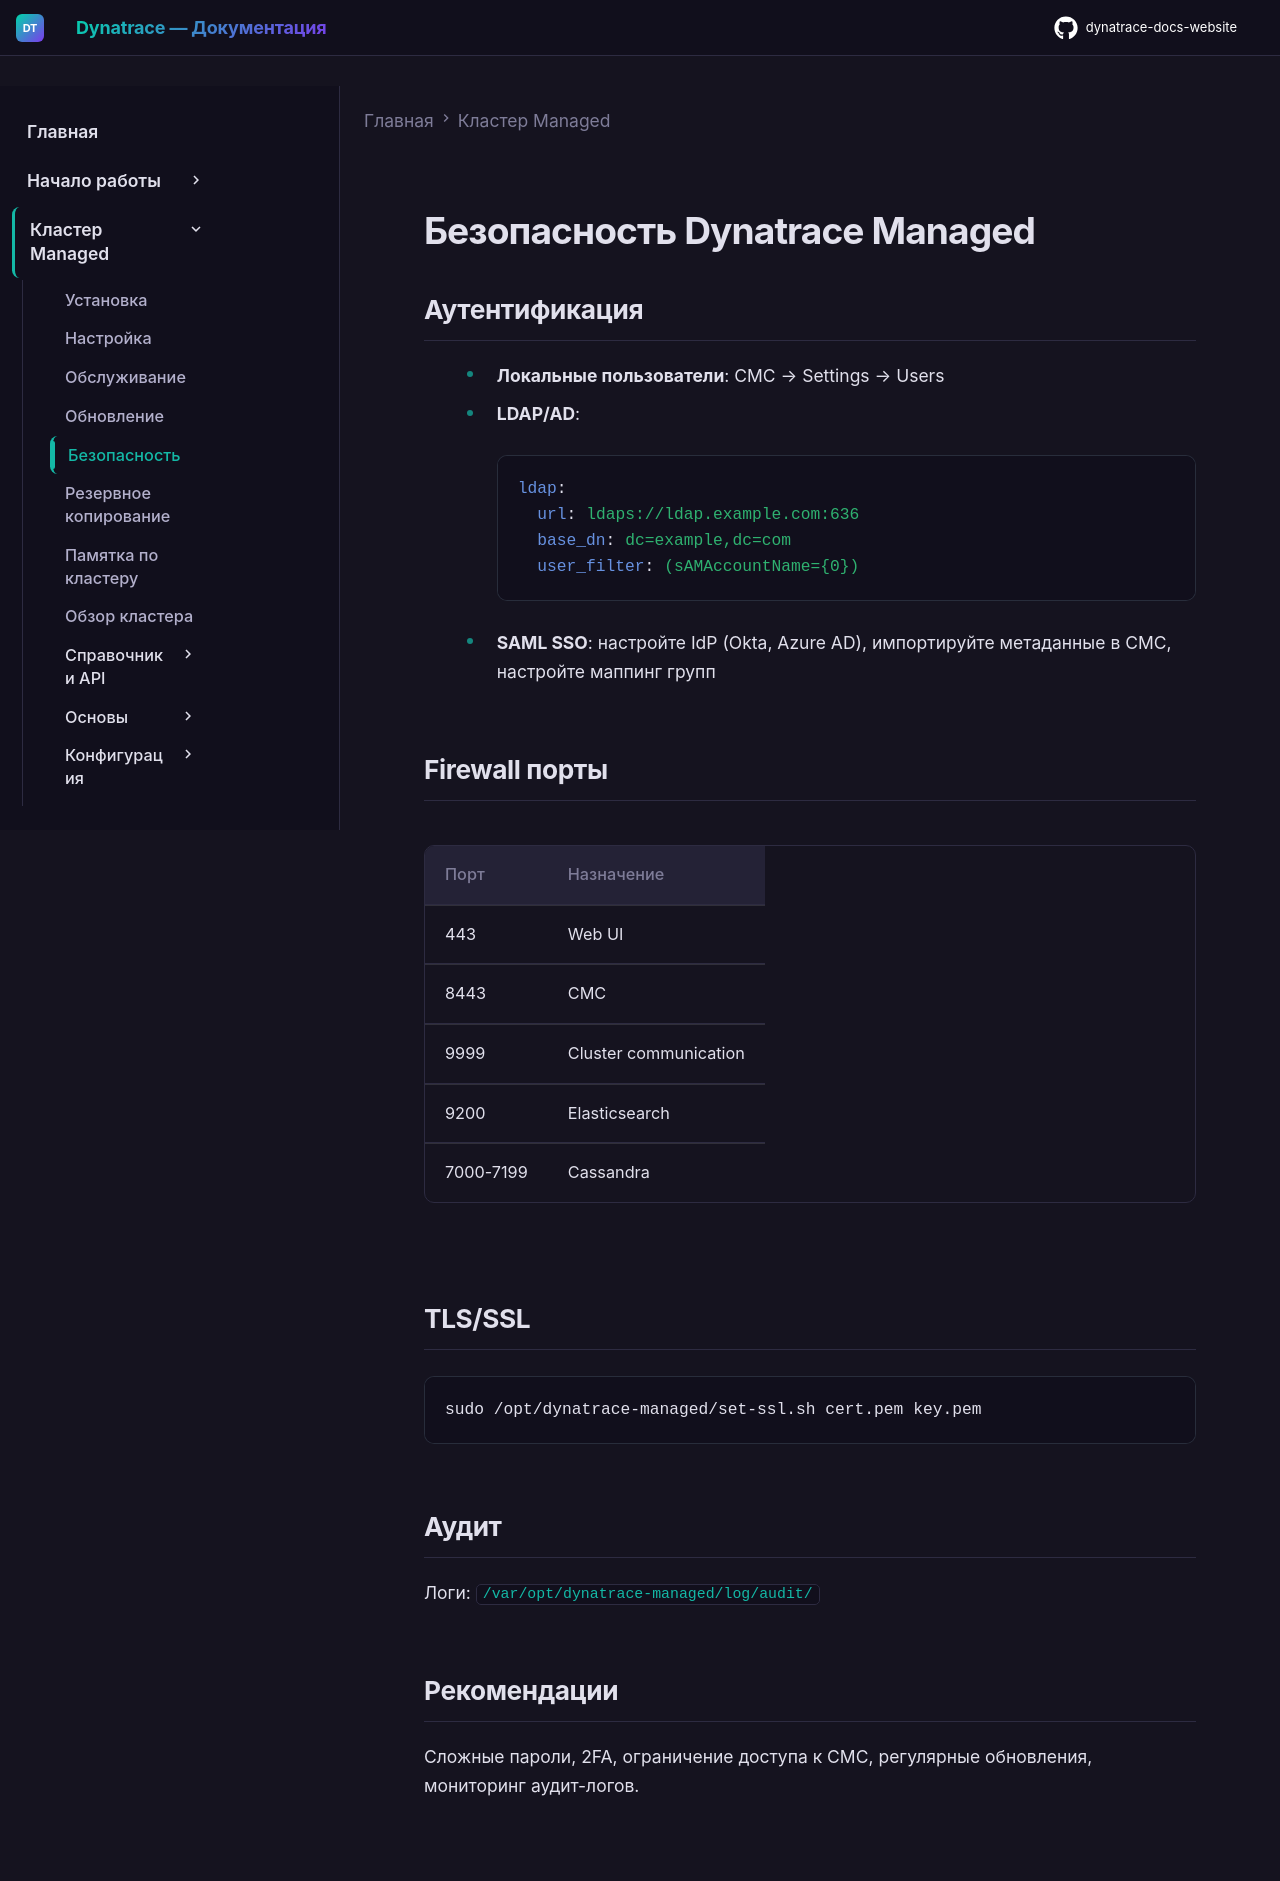

repository: Yerkebulan-Ardabayev/dynatrace-docs-website · page: managed-ru/security/index.html · generator: mkdocs

# Безопасность Dynatrace Managed

## Аутентификация

- **Локальные пользователи**: CMC → Settings → Users
- **LDAP/AD**:
  ```yaml
  ldap:
    url: ldaps://ldap.example.com:636
    base_dn: dc=example,dc=com
    user_filter: (sAMAccountName={0})
  ```
- **SAML SSO**: настройте IdP (Okta, Azure AD), импортируйте метаданные в CMC, настройте маппинг групп

## Firewall порты

| Порт | Назначение |
|------|------------|
| 443 | Web UI |
| 8443 | CMC |
| 9999 | Cluster communication |
| 9200 | Elasticsearch |
| 7000-7199 | Cassandra |

## TLS/SSL

```bash
sudo /opt/dynatrace-managed/set-ssl.sh cert.pem key.pem
```

## Аудит

Логи: `/var/opt/dynatrace-managed/log/audit/`

## Рекомендации

Сложные пароли, 2FA, ограничение доступа к CMC, регулярные обновления, мониторинг аудит-логов.
